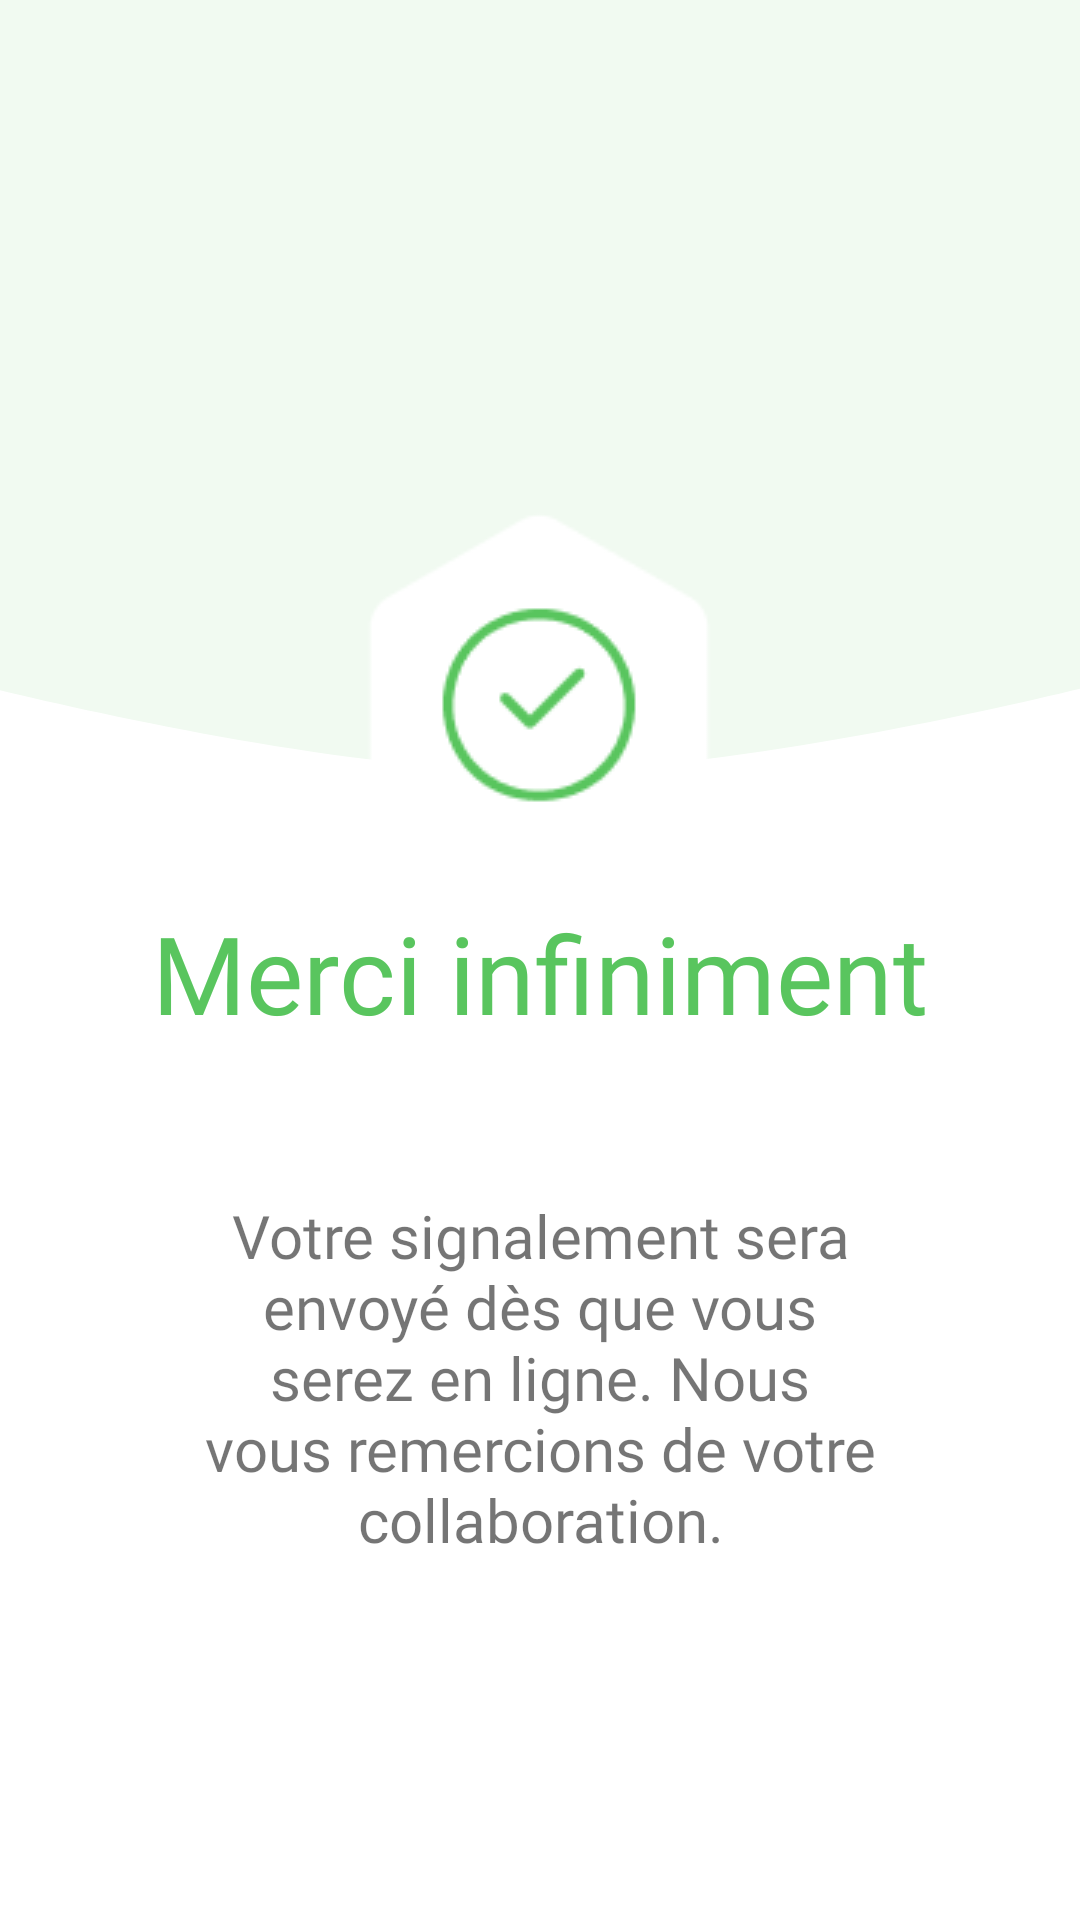

Produce the Android XML layout that renders to this screen, including the resource entries it uses.
<!-- AndroidManifest.xml: application theme Theme.Onppe_v1 -->
<!-- res/layout/fragment_fin_formulaire_sans_cnx.xml -->
<?xml version="1.0" encoding="utf-8"?>
<androidx.constraintlayout.widget.ConstraintLayout xmlns:android="http://schemas.android.com/apk/res/android"
    xmlns:app="http://schemas.android.com/apk/res-auto"
    xmlns:tools="http://schemas.android.com/tools"
    android:id="@+id/frameLayout6"
    android:layout_width="match_parent"
    android:layout_height="match_parent"
    tools:context=".FinFormulaireSansCnxFragment">


    <ImageView
        android:id="@+id/imageView7"
        android:layout_width="match_parent"
        android:layout_height="wrap_content"
        android:scaleType="fitXY"
        android:src="@drawable/ic_foreground_finformpage"
        app:layout_constraintEnd_toEndOf="parent"
        app:layout_constraintHorizontal_bias="0.0"
        app:layout_constraintStart_toStartOf="parent"
        app:layout_constraintTop_toTopOf="parent" />

    <Button
        android:id="@+id/suivi"
        android:layout_width="wrap_content"
        android:layout_height="wrap_content"
        android:layout_marginTop="10dp"
        android:layout_marginBottom="120dp"
        android:background="@drawable/bouton"
        android:fontFamily="@font/montserratarabiclight"
        android:text="@string/suivisignal"
        android:textSize="18sp"
        android:textStyle="bold"
        android:textAllCaps="false"
        app:layout_constraintBottom_toBottomOf="parent"
        app:layout_constraintEnd_toEndOf="parent"
        app:layout_constraintHorizontal_bias="0.496"
        app:layout_constraintStart_toStartOf="parent"
        app:layout_constraintTop_toBottomOf="@+id/textView12"
        tools:ignore="MissingConstraints" />

    <ImageView
        android:id="@+id/imageView8"
        android:layout_width="wrap_content"
        android:layout_height="wrap_content"
        android:layout_marginTop="170dp"
        android:src="@drawable/pagefinform_done"
        app:layout_constraintEnd_toEndOf="parent"
        app:layout_constraintHorizontal_bias="0.498"
        app:layout_constraintStart_toStartOf="parent"
        app:layout_constraintTop_toTopOf="@+id/imageView7" />

    <TextView
        android:id="@+id/textView2"
        android:layout_width="wrap_content"
        android:layout_height="wrap_content"
        android:fontFamily="@font/arefbold"
        android:text="@string/merci"
        android:textColor="#59C55E"
        android:textSize="36sp"
        android:textAllCaps="false"
        app:layout_constraintEnd_toEndOf="parent"
        app:layout_constraintHorizontal_bias="0.501"
        app:layout_constraintStart_toStartOf="parent"
        app:layout_constraintTop_toBottomOf="@+id/imageView8" />

    <TextView
        android:id="@+id/textView12"
        android:layout_width="0dp"
        android:layout_height="wrap_content"
        android:layout_marginStart="50dp"
        android:layout_marginTop="50dp"
        android:layout_marginEnd="50dp"
        android:fontFamily="@font/montserratarabiclight"
        android:gravity="center"
        android:text="@string/finformsanscnx"
        android:textSize="20dp"
        android:textAllCaps="false"
        app:layout_constraintEnd_toEndOf="parent"
        app:layout_constraintHorizontal_bias="0.497"
        app:layout_constraintStart_toStartOf="parent"
        app:layout_constraintTop_toBottomOf="@+id/textView2" />

</androidx.constraintlayout.widget.ConstraintLayout>
<!-- resources referenced by this layout -->
<resources>
  <!-- drawable bouton (drawable) -->
  <?xml version="1.0" encoding="utf-8"?>
  <shape xmlns:android="http://schemas.android.com/apk/res/android"
      android:shape="rectangle">
  
      <size
          android:width="250dp"
          android:height="52dp" />
  
      <corners
          android:radius="5dp" />
  
      <solid
          android:color="#59C55E" />
  
  </shape>
  <!-- drawable ic_foreground_finformpage (drawable) -->
  <vector xmlns:android="http://schemas.android.com/apk/res/android"
      android:width="360dp"
      android:height="257dp"
      android:viewportWidth="360"
      android:viewportHeight="257">
    <path
        android:pathData="M-16,-6H374V226.09C374,226.09 255.72,257.12 178,257C101.05,256.88 -16,226.09 -16,226.09V-6Z"
        android:fillColor="#F1FAF1"/>
  </vector>
  <!-- drawable pagefinform_done: png bitmap (drawable, 2979 bytes) -->
  <string name="finformsanscnx">Votre signalement sera envoyé dès que vous serez en ligne. Nous vous remercions de votre collaboration.</string>
  <string name="merci">Merci infiniment</string>
  <string name="suivisignal">Suivi signalements</string>
  <style name="Theme.Onppe_v1" parent="Theme.MaterialComponents.DayNight.DarkActionBar">
          
          <item name="colorPrimary">@color/purple_500</item>
          <item name="colorPrimaryVariant">@color/purple_700</item>
          <item name="colorOnPrimary">@color/white</item>
          
          <item name="colorSecondary">@color/teal_200</item>
          <item name="colorSecondaryVariant">@color/teal_700</item>
          <item name="colorOnSecondary">@color/black</item>
          
          <item name="android:statusBarColor">?attr/colorPrimaryVariant</item>
          
          
          <item name="toolbarStyle">@style/Widget.App.Toolbar</item>
  
  
  
  
      </style>
  <color name="purple_500">#59C55E</color>
  <color name="white">#FFFFFFFF</color>
  <color name="teal_200">#FF03DAC5</color>
  <color name="teal_700">#FF018786</color>
  <color name="black">#FF000000</color>
  <style name="Widget.App.Toolbar" parent="Widget.Material3.Toolbar">
          <item name="android:background">@color/white</item>
  
      </style>
  <!-- not gathered from this repository: default colours our renderer supplied (Android Studio template values) -->
  <color name="purple_700">#FF3700B3</color>
</resources>
